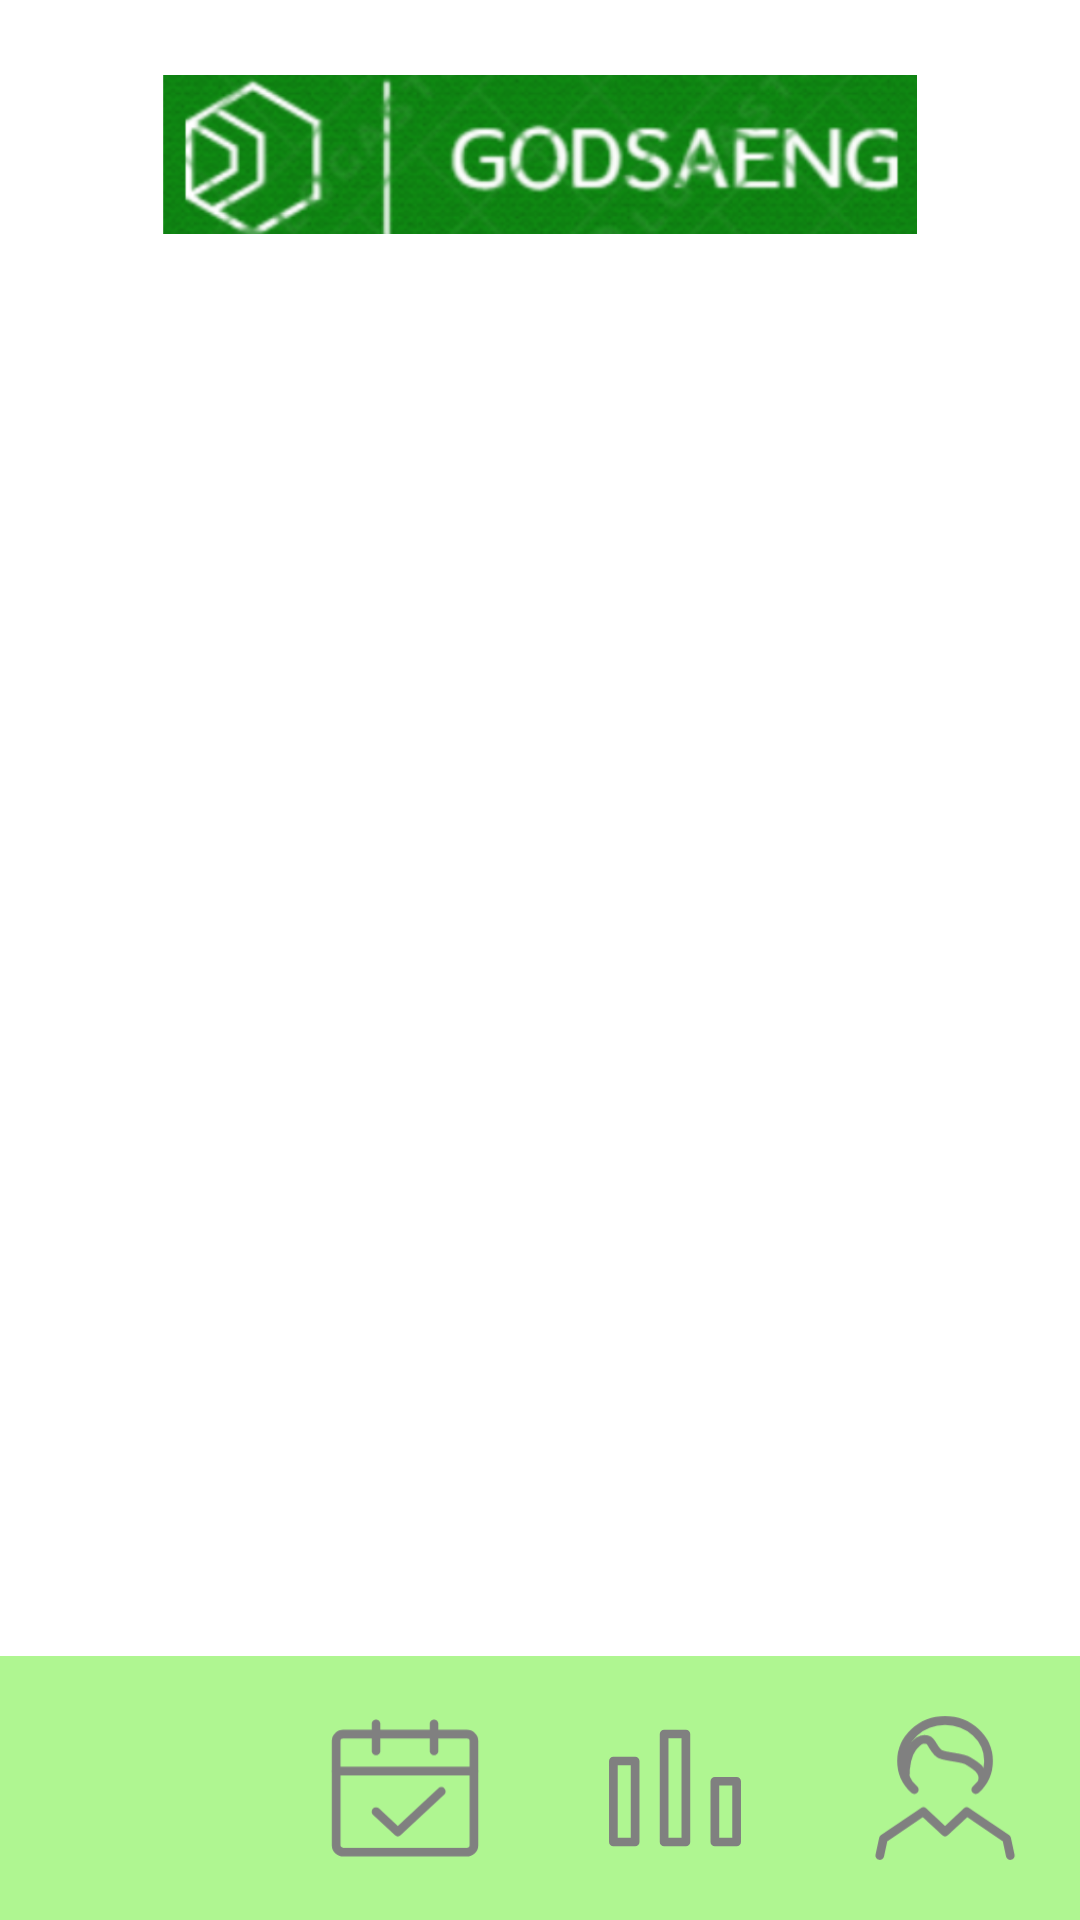

Reconstruct the res/layout file that produces this screen, plus the resources it refers to.
<!-- AndroidManifest.xml: application theme Theme.GodsaengFinal -->
<!-- res/layout/fragment_second.xml -->
<?xml version="1.0" encoding="utf-8"?>
<androidx.constraintlayout.widget.ConstraintLayout xmlns:android="http://schemas.android.com/apk/res/android"
    xmlns:app="http://schemas.android.com/apk/res-auto"
    xmlns:tools="http://schemas.android.com/tools"
    android:layout_width="match_parent"
    android:layout_height="match_parent"
    tools:context=".ui.fragments.DailyGoalFragment">

    <ImageView
        android:id="@+id/image_logo"
        android:layout_width="0dp"
        android:layout_height="0dp"
        android:layout_marginTop="25dp"
        android:src="@mipmap/image_logo_small"
        app:layout_constraintWidth_percent="0.7"
        app:layout_constraintDimensionRatio="237:50"
        app:layout_constraintTop_toTopOf="parent"
        app:layout_constraintStart_toStartOf="parent"
        app:layout_constraintEnd_toEndOf="parent"/>

    <androidx.recyclerview.widget.RecyclerView
        android:id="@+id/recycler_view"
        android:layout_width="match_parent"
        android:layout_height="0dp"
        android:layout_marginTop="25dp"
        app:layout_constraintTop_toBottomOf="@+id/image_logo"
        app:layout_constraintBottom_toTopOf="@+id/menu_layout"/>

    <include android:id="@+id/menu_layout"
        layout="@layout/layout_menu"
        android:layout_height="wrap_content"
        android:layout_width="match_parent"
        app:layout_constraintBottom_toBottomOf="parent"/>

</androidx.constraintlayout.widget.ConstraintLayout>
<!-- res/layout/layout_menu.xml (included above) -->
<?xml version="1.0" encoding="utf-8"?>
<LinearLayout xmlns:android="http://schemas.android.com/apk/res/android"
    xmlns:app="http://schemas.android.com/apk/res-auto"
    android:layout_width="match_parent"
    android:layout_height="90dp"
    android:background="@color/green"
    android:orientation="horizontal">

    <ImageView
        android:id="@+id/menu1"
        android:layout_width="0dp"
        android:layout_height="match_parent"
        android:padding="16dp"
        android:layout_weight="1"
        app:srcCompat="@drawable/ic_menu1"/>

    <ImageView
        android:id="@+id/menu2"
        android:layout_width="0dp"
        android:layout_height="match_parent"
        android:padding="16dp"
        android:layout_weight="1"
        app:srcCompat="@drawable/ic_menu2"/>

    <ImageView
        android:id="@+id/menu3"
        android:layout_width="0dp"
        android:layout_height="match_parent"
        android:padding="16dp"
        android:layout_weight="1"
        app:srcCompat="@drawable/ic_menu3"/>

    <ImageView
        android:id="@+id/menu4"
        android:layout_width="0dp"
        android:layout_height="match_parent"
        android:padding="16dp"
        android:layout_weight="1"
        app:srcCompat="@drawable/ic_menu4"/>

</LinearLayout>
<!-- resources referenced by this layout -->
<resources>
  <color name="green">#AFF691</color>
  <!-- drawable ic_menu3 (drawable) -->
  <vector xmlns:android="http://schemas.android.com/apk/res/android"
      android:width="60dp"
      android:height="56dp"
      android:viewportWidth="60"
      android:viewportHeight="56">
    <group>
      <clip-path
          android:pathData="M0,0h60v56h-60z"/>
      <path
          android:pathData="M8.75,18.667h7.5v28h-7.5z"
          android:strokeLineJoin="round"
          android:strokeWidth="3.000000"
          android:fillColor="#00000000"
          android:strokeColor="#808080"/>
      <path
          android:pathData="M26.25,9.333h7.5v37.333h-7.5z"
          android:strokeLineJoin="round"
          android:strokeWidth="3.000000"
          android:fillColor="#00000000"
          android:strokeColor="#808080"/>
      <path
          android:pathData="M43.75,25.667h7.5v21h-7.5z"
          android:strokeLineJoin="round"
          android:strokeWidth="3.000000"
          android:fillColor="#00000000"
          android:strokeColor="#808080"/>
    </group>
  </vector>
  <!-- drawable ic_menu4 (drawable) -->
  <vector android:height="22.4dp" android:viewportHeight="56"
      android:viewportWidth="60" android:width="24dp" xmlns:android="http://schemas.android.com/apk/res/android">
      <group>
          <clip-path android:pathData="M0,0h60v56h-60z"/>
          <path android:fillAlpha="0.01" android:fillColor="#FFFFFF" android:pathData="M0,0h60v56h-60z"/>
          <path android:fillColor="#00000000"
              android:pathData="M40.607,28.566C43.321,26.033 45,22.533 45,18.667C45,10.935 38.284,4.667 30,4.667C21.716,4.667 15,10.935 15,18.667C15,22.533 16.679,26.033 19.393,28.566"
              android:strokeColor="#808080" android:strokeLineCap="round" android:strokeWidth="3.000000"/>
          <path android:fillColor="#00000000"
              android:pathData="M7.5,51.333L8.75,45.5L22.5,36.167L30,43.167L37.5,36.167L51.25,45.5L52.5,51.333"
              android:strokeColor="#808080" android:strokeLineCap="round"
              android:strokeLineJoin="round" android:strokeWidth="3.000000"/>
          <path android:fillColor="#00000000"
              android:pathData="M16.242,24.508C16.258,19.713 17.094,16.21 18.75,14C21.235,10.685 22.984,10.929 24.257,11.445C25.53,11.961 26.278,15.335 28.404,16.307C30.531,17.28 35.972,17.4 37.836,18.569C39.7,19.739 43.962,21.915 42.899,25.63"
              android:strokeColor="#808080" android:strokeWidth="3.000000"/>
      </group>
  </vector>
  <style name="Theme.GodsaengFinal" parent="Theme.MaterialComponents.DayNight.DarkActionBar">
          
          <item name="colorPrimary">@color/purple_500</item>
          <item name="colorPrimaryVariant">@color/purple_700</item>
          <item name="colorOnPrimary">@color/white</item>
          
          <item name="colorSecondary">@color/teal_200</item>
          <item name="colorSecondaryVariant">@color/teal_700</item>
          <item name="colorOnSecondary">@color/black</item>
          
          <item name="android:statusBarColor">@color/white</item>
        
          
      </style>
  <color name="purple_500">#FF6200EE</color>
  <color name="purple_700">#FF3700B3</color>
  <color name="white">#FFFFFFFF</color>
  <color name="teal_200">#FF03DAC5</color>
  <color name="teal_700">#FF018786</color>
  <color name="black">#FF000000</color>
</resources>
